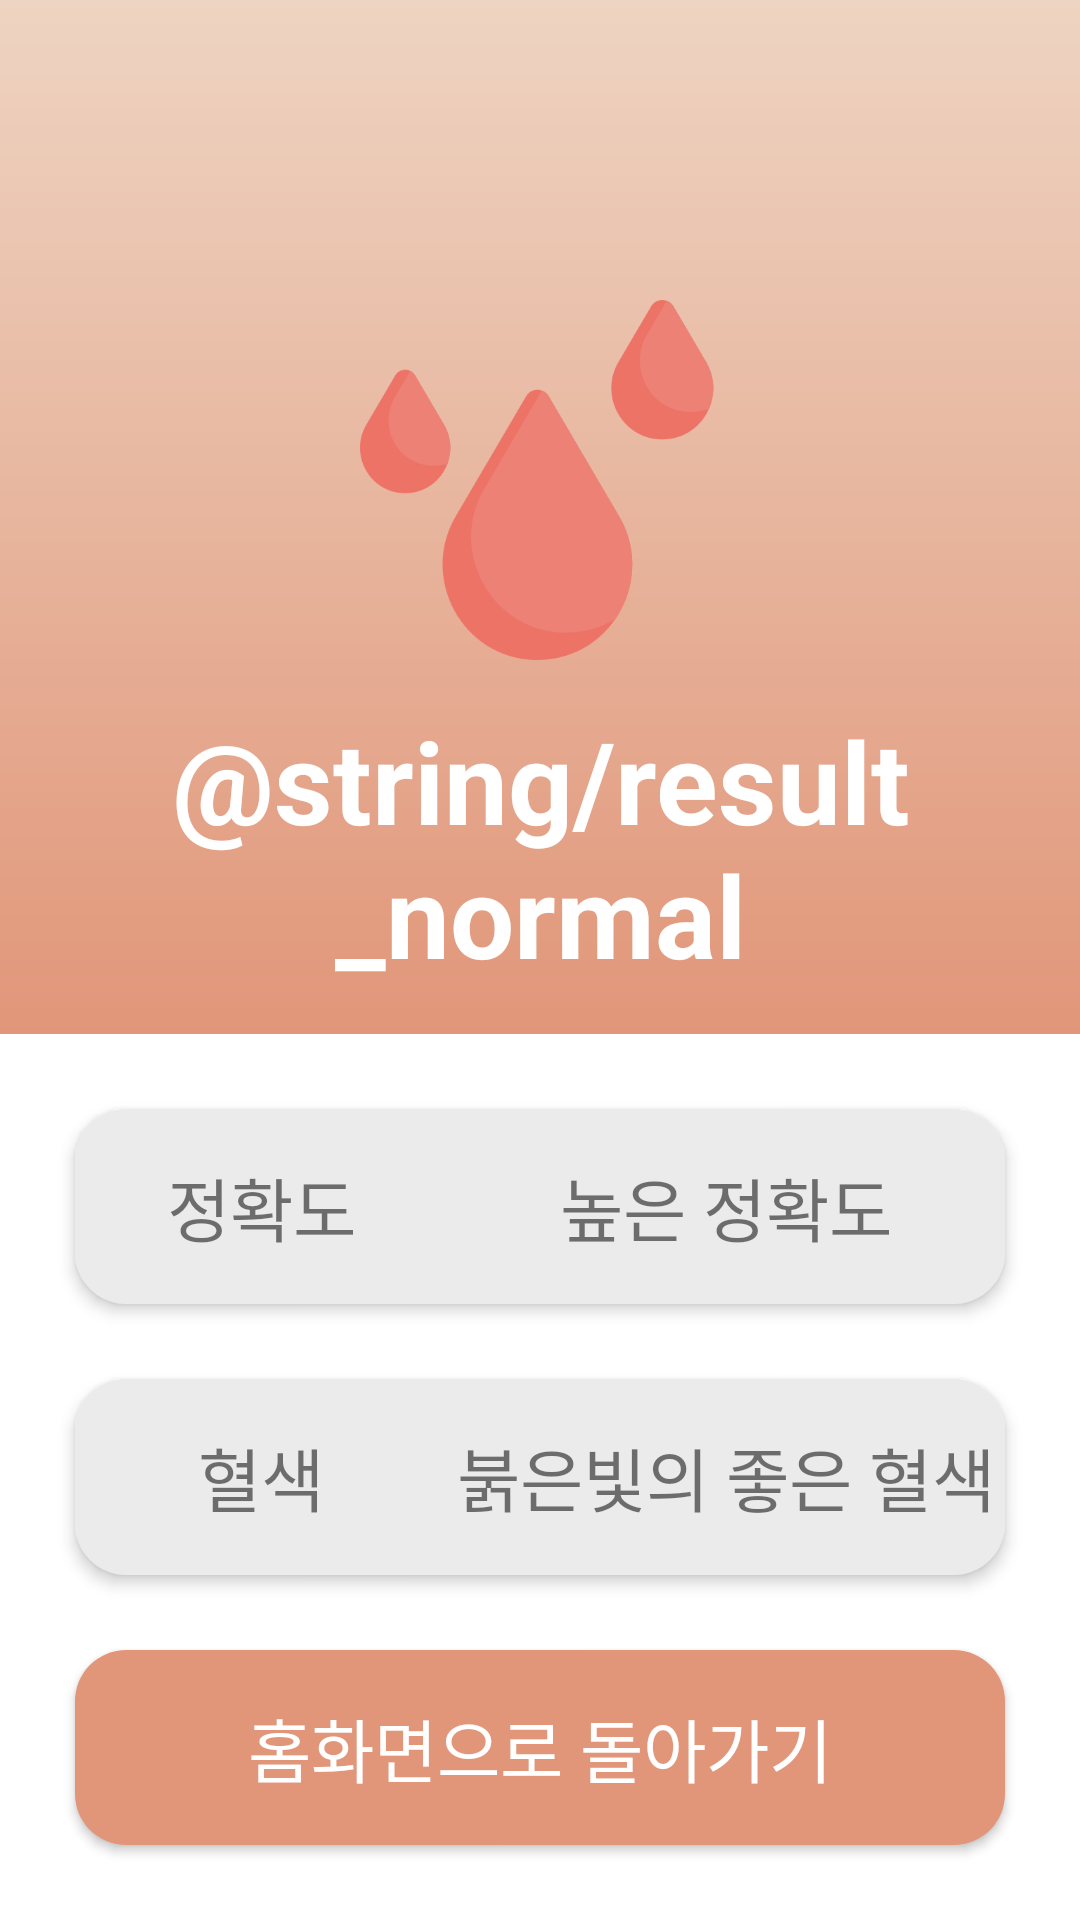

Write the Android layout XML for this screen, with the resource values it uses.
<!-- AndroidManifest.xml: application theme Theme.Checkable1 -->
<!-- res/layout/activity_normal_result.xml -->
<?xml version="1.0" encoding="utf-8"?>
<androidx.constraintlayout.widget.ConstraintLayout xmlns:android="http://schemas.android.com/apk/res/android"
    xmlns:app="http://schemas.android.com/apk/res-auto"
    xmlns:tools="http://schemas.android.com/tools"
    android:layout_width="match_parent"
    android:layout_height="match_parent"
    tools:context=".result.NormalResultActivity">

    <View
        android:id="@+id/view_normal"
        android:layout_width="match_parent"
        android:layout_height="0dp"
        android:background="@drawable/scanresult_view_normal"
        android:orientation="vertical"
        app:layout_constraintBottom_toTopOf="@+id/view_normal_bottom"
        app:layout_constraintEnd_toEndOf="parent"
        app:layout_constraintStart_toStartOf="parent"
        app:layout_constraintTop_toTopOf="parent"
        app:layout_constraintVertical_weight="7" />

    <ImageView
        android:id="@+id/image_normal"
        android:layout_width="120dp"
        android:layout_height="120dp"
        android:layout_gravity="center_horizontal"
        android:layout_marginTop="100dp"
        android:src="@drawable/normalblood"
        app:layout_constraintBottom_toTopOf="@+id/text_normal_result"
        app:layout_constraintEnd_toEndOf="parent"
        app:layout_constraintStart_toStartOf="parent"
        app:layout_constraintTop_toTopOf="parent" />

    <TextView
        android:id="@+id/text_normal_result"
        android:layout_width="match_parent"
        android:layout_height="0dp"
        android:gravity="center"
        android:text="@string/result_normal"
        android:textColor="#ffffff"
        android:textSize="38dp"
        android:textStyle="bold"
        app:layout_constraintBottom_toBottomOf="@id/view_normal"
        app:layout_constraintEnd_toEndOf="parent"
        app:layout_constraintStart_toStartOf="parent"
        app:layout_constraintTop_toBottomOf="@id/image_normal" />

    <View
        android:id="@+id/view_normal_bottom"
        android:layout_width="match_parent"
        android:layout_height="0dp"
        android:background="#ffffff"
        app:layout_constraintBottom_toBottomOf="parent"
        app:layout_constraintEnd_toEndOf="parent"
        app:layout_constraintStart_toStartOf="parent"
        app:layout_constraintTop_toBottomOf="@id/view_normal"
        app:layout_constraintVertical_weight="6" />


    <LinearLayout
        android:id="@+id/linear_normal_confidence"
        android:layout_width="match_parent"
        android:layout_height="0dp"
        android:layout_marginHorizontal="25dp"
        android:layout_marginTop="25dp"
        android:background="@drawable/scanresult_button_shape"
        android:elevation="3dp"
        android:orientation="horizontal"
        android:weightSum="5"
        app:layout_constraintBottom_toTopOf="@id/linear_normal_color"
        app:layout_constraintEnd_toEndOf="parent"
        app:layout_constraintStart_toStartOf="parent"
        app:layout_constraintTop_toTopOf="@id/view_normal_bottom"
        app:layout_constraintVertical_chainStyle="spread">

        <TextView
            android:layout_width="0dp"
            android:layout_height="match_parent"
            android:layout_weight="2"
            android:gravity="center"
            android:text="정확도"
            android:textSize="23dp" />

        <TextView
            android:id="@+id/text_normal_confidence"
            android:layout_width="0dp"
            android:layout_height="match_parent"
            android:layout_weight="3"
            android:gravity="center"
            android:text="높은 정확도"
            android:textSize="23dp" />
    </LinearLayout>

    <LinearLayout
        android:id="@+id/linear_normal_color"
        android:layout_width="match_parent"
        android:layout_height="0dp"
        android:layout_marginHorizontal="25dp"
        android:layout_marginTop="25dp"
        android:background="@drawable/scanresult_button_shape"
        android:elevation="3dp"
        android:orientation="horizontal"
        app:layout_constraintBottom_toTopOf="@id/button_normal_intent"
        app:layout_constraintEnd_toEndOf="parent"
        app:layout_constraintStart_toStartOf="parent"
        app:layout_constraintTop_toBottomOf="@id/linear_normal_confidence"
        app:layout_constraintVertical_chainStyle="spread">

        <TextView
            android:layout_width="0dp"
            android:layout_height="match_parent"
            android:layout_weight="2"
            android:gravity="center"
            android:text="혈색"
            android:textSize="23dp" />

        <TextView
            android:id="@+id/text_normal_color"
            android:layout_width="0dp"
            android:layout_height="match_parent"
            android:layout_weight="3"
            android:gravity="center"
            android:text="붉은빛의 좋은 혈색"
            android:textSize="23dp" />

    </LinearLayout>

    <Button
        android:id="@+id/button_normal_intent"
        android:layout_width="match_parent"
        android:layout_height="0dp"
        android:layout_marginHorizontal="25dp"
        android:layout_marginTop="25dp"
        android:layout_marginBottom="25dp"
        android:background="@drawable/scanresult_button_shape"
        android:backgroundTint="@color/resultRed"
        android:elevation="3dp"
        android:text="홈화면으로 돌아가기"
        android:textColor="#ffffff"
        android:textSize="23dp"
        app:layout_constraintBottom_toBottomOf="parent"
        app:layout_constraintEnd_toEndOf="parent"
        app:layout_constraintStart_toStartOf="parent"
        app:layout_constraintTop_toBottomOf="@id/linear_normal_color"
        app:layout_constraintVertical_chainStyle="spread" />


</androidx.constraintlayout.widget.ConstraintLayout>
<!-- resources referenced by this layout -->
<resources>
  <color name="resultRed">#E19679</color>
  <!-- drawable normalblood: png bitmap (drawable, 39993 bytes) -->
  <!-- drawable scanresult_button_shape (drawable) -->
  <shape xmlns:android="http://schemas.android.com/apk/res/android"
      android:shape="rectangle">
      <corners android:radius="17dp"/>
      <solid android:color="#EBEBEB"/>
      
  </shape>
  <!-- drawable scanresult_view_normal (drawable) -->
  <?xml version="1.0" encoding="utf-8"?>
  <layer-list xmlns:android="http://schemas.android.com/apk/res/android">
      <item>
          <shape xmlns:android="http://schemas.android.com/apk/res/android"
              android:shape="rectangle">
              <gradient
                  android:type="linear"
                  android:angle="90"
                  android:endColor="#EED4C2"
                  android:startColor="@color/resultRed" />
          </shape>
      </item>
  </layer-list>
  <style name="Theme.Checkable1" parent="Theme.AppCompat.DayNight.NoActionBar">
          
          <item name="colorPrimary">@color/purple_500</item>
          <item name="colorPrimaryVariant">@color/purple_700</item>
          <item name="colorOnPrimary">@color/white</item>
          
          <item name="colorSecondary">@color/teal_200</item>
          <item name="colorSecondaryVariant">@color/teal_700</item>
          <item name="colorOnSecondary">@color/black</item>
          
          <item name="android:statusBarColor" tools:targetApi="l">?attr/colorPrimaryVariant</item>
          
      </style>
  <color name="purple_500">#FF6200EE</color>
  <color name="purple_700">#FF3700B3</color>
  <color name="white">#FFFFFFFF</color>
  <color name="teal_200">#FF03DAC5</color>
  <color name="teal_700">#FF018786</color>
  <color name="black">#FF000000</color>
</resources>
